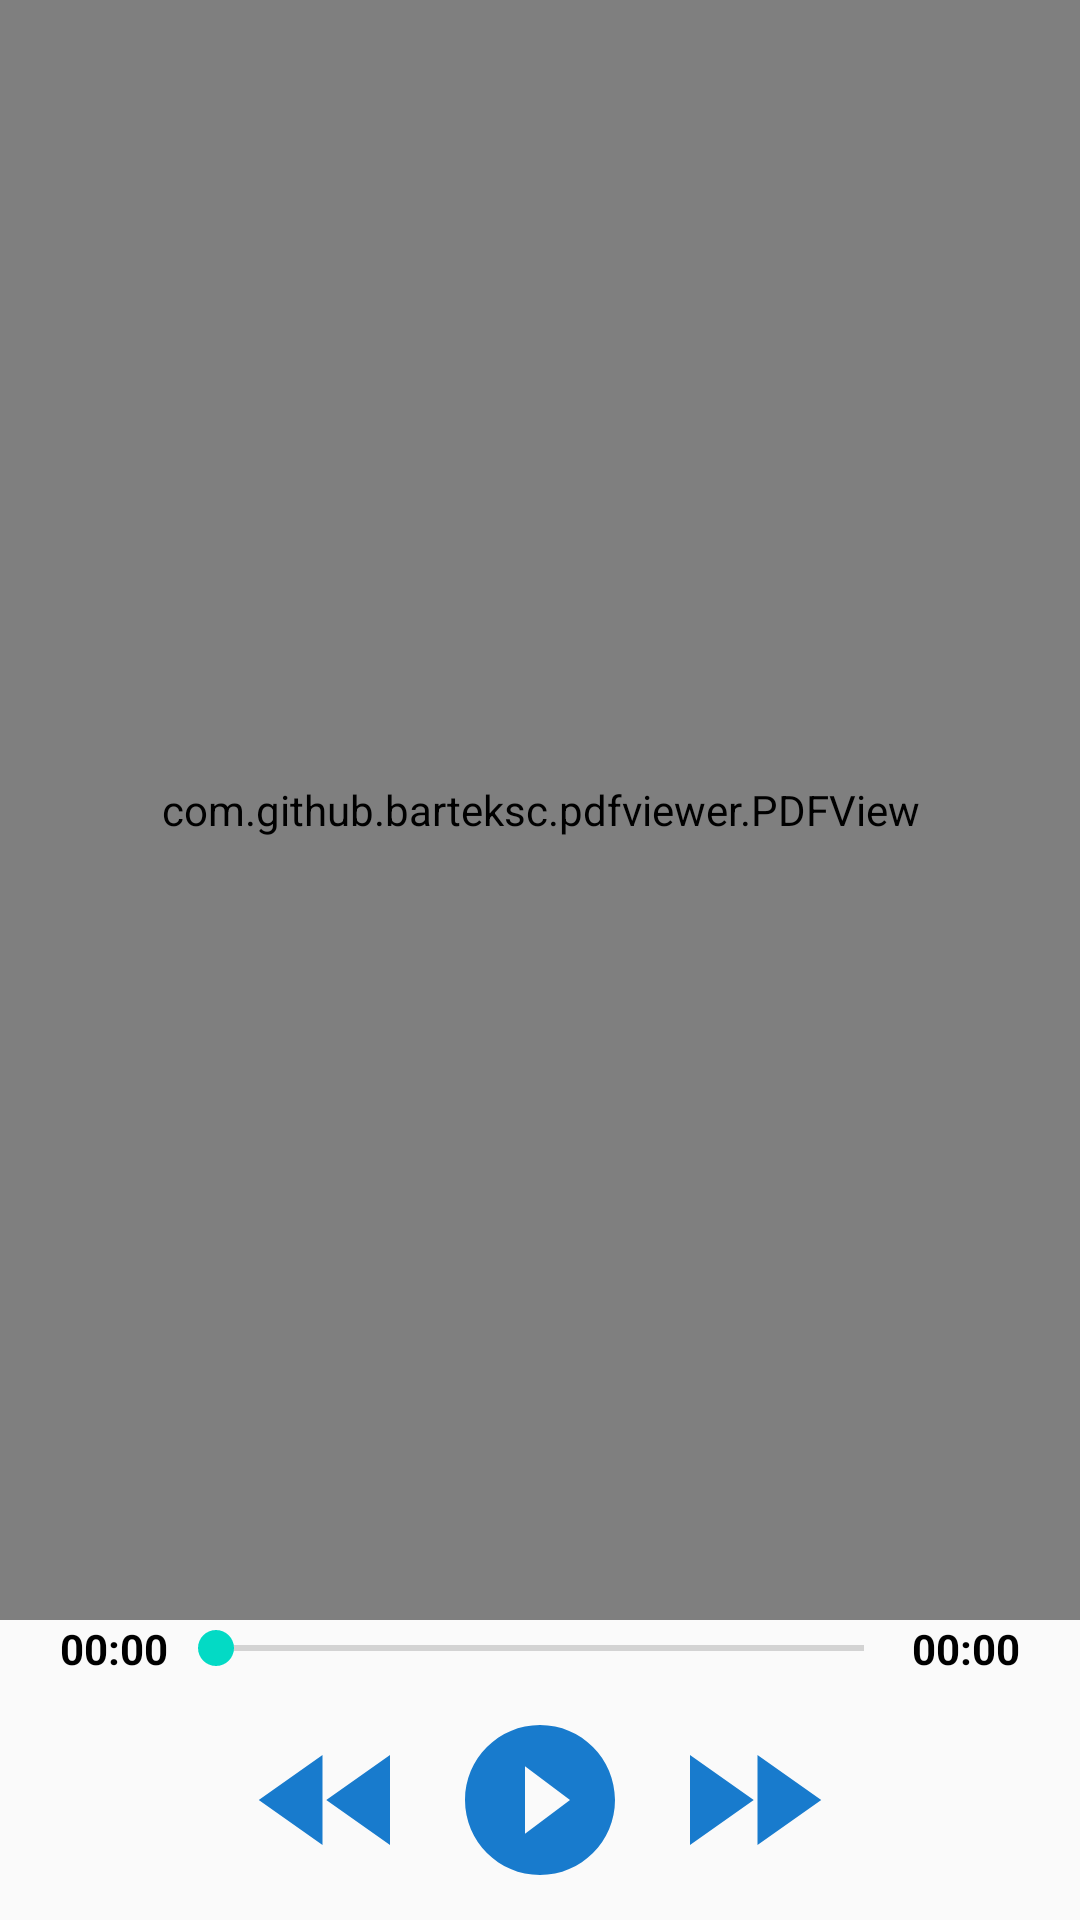

Android layout source for this screen:
<!-- AndroidManifest.xml: application theme AppTheme -->
<!-- res/layout/activity_pdf_view.xml -->
<?xml version="1.0" encoding="utf-8"?>
<androidx.constraintlayout.widget.ConstraintLayout xmlns:android="http://schemas.android.com/apk/res/android"
    xmlns:app="http://schemas.android.com/apk/res-auto"
    xmlns:tools="http://schemas.android.com/tools"
    android:layout_width="match_parent"
    android:layout_height="match_parent"
    tools:context=".ui.PdfViewActivity">

    <com.github.barteksc.pdfviewer.PDFView
        android:id="@+id/pdfView"
        android:layout_width="match_parent"
        android:layout_height="match_parent"
        android:layout_marginBottom="100dp"
        app:layout_constraintBottom_toBottomOf="parent"
        app:layout_constraintEnd_toEndOf="parent"
        app:layout_constraintStart_toStartOf="parent"
        app:layout_constraintTop_toTopOf="parent" />

    <LinearLayout
        android:id="@+id/linearLayout2"
        android:layout_width="match_parent"
        android:layout_height="wrap_content"
        android:gravity="center"
        android:orientation="horizontal"
        android:paddingStart="20dp"
        android:paddingEnd="20dp"
        app:layout_constraintEnd_toEndOf="parent"
        app:layout_constraintStart_toStartOf="parent"
        app:layout_constraintTop_toBottomOf="@+id/pdfView">

        <TextView
            android:id="@+id/player_position"
            android:layout_width="wrap_content"
            android:layout_height="wrap_content"
            android:text="00:00"
            android:textColor="#000000"
            android:textStyle="bold" />

        <SeekBar
            android:id="@+id/seek_var"
            android:layout_width="0dp"
            android:layout_height="wrap_content"
            android:layout_weight="1" />

        <TextView
            android:id="@+id/player_duration"
            android:layout_width="wrap_content"
            android:layout_height="wrap_content"
            android:text="00:00"
            android:textColor="#000000"
            android:textStyle="bold" />
    </LinearLayout>

    <LinearLayout
        android:layout_width="match_parent"
        android:layout_height="70dp"
        android:layout_marginTop="1dp"
        android:gravity="center"
        app:layout_constraintBottom_toBottomOf="parent"
        app:layout_constraintTop_toBottomOf="@+id/linearLayout2">

        <ImageView
            android:id="@+id/bt_rew"
            android:layout_width="60dp"
            android:layout_height="60dp"
            android:layout_marginEnd="10dp"
            android:src="@drawable/icfast_rewind"/>
        <ImageView
            android:id="@+id/bt_play"
            android:layout_width="60dp"
            android:layout_height="60dp"
            android:src="@drawable/ic_play"/>
        <ImageView
            android:id="@+id/bt_pause"
            android:layout_width="60dp"
            android:layout_height="60dp"
            android:visibility="gone"
            android:src="@drawable/ic_pause"/>
        <ImageView
            android:id="@+id/bt_ff"
            android:layout_width="60dp"
            android:layout_height="60dp"
            android:layout_marginStart="10dp"
            android:src="@drawable/ic_fast"/>
    </LinearLayout>

</androidx.constraintlayout.widget.ConstraintLayout>
<!-- resources referenced by this layout -->
<resources>
  <!-- drawable ic_fast (drawable) -->
  <vector android:height="24dp" android:tint="#187BCD"
      android:viewportHeight="24" android:viewportWidth="24"
      android:width="24dp" xmlns:android="http://schemas.android.com/apk/res/android">
      <path android:fillColor="@android:color/white" android:pathData="M4,18l8.5,-6L4,6v12zM13,6v12l8.5,-6L13,6z"/>
  </vector>
  <!-- drawable ic_pause (drawable) -->
  <vector android:height="24dp" android:tint="#187BCD"
      android:viewportHeight="24" android:viewportWidth="24"
      android:width="24dp" xmlns:android="http://schemas.android.com/apk/res/android">
      <path android:fillColor="@android:color/white" android:pathData="M12,2C6.48,2 2,6.48 2,12s4.48,10 10,10 10,-4.48 10,-10S17.52,2 12,2zM11,16L9,16L9,8h2v8zM15,16h-2L13,8h2v8z"/>
  </vector>
  <!-- drawable ic_play (drawable) -->
  <vector android:height="24dp" android:tint="#187BCD"
      android:viewportHeight="24" android:viewportWidth="24"
      android:width="24dp" xmlns:android="http://schemas.android.com/apk/res/android">
      <path android:fillColor="@android:color/white" android:pathData="M12,2C6.48,2 2,6.48 2,12s4.48,10 10,10 10,-4.48 10,-10S17.52,2 12,2zM10,16.5v-9l6,4.5 -6,4.5z"/>
  </vector>
  <!-- drawable icfast_rewind (drawable) -->
  <vector android:height="24dp" android:tint="#187BCD"
      android:viewportHeight="24" android:viewportWidth="24"
      android:width="24dp" xmlns:android="http://schemas.android.com/apk/res/android">
      <path android:fillColor="@android:color/white" android:pathData="M11,18L11,6l-8.5,6 8.5,6zM11.5,12l8.5,6L20,6l-8.5,6z"/>
  </vector>
  <style name="AppTheme" parent="Theme.AppCompat.Light.NoActionBar">
          
          <item name="colorPrimary">@color/colorPrimary</item>
          <item name="colorPrimaryDark">@color/colorPrimaryDark</item>
          <item name="colorAccent">@color/colorAccent</item>
          <item name="android:forceDarkAllowed" tools:targetApi="q">false</item>
      </style>
  <color name="colorPrimary">#187BCD</color>
  <color name="colorPrimaryDark">#58CCED</color>
  <color name="colorAccent">#03DAC5</color>
</resources>
